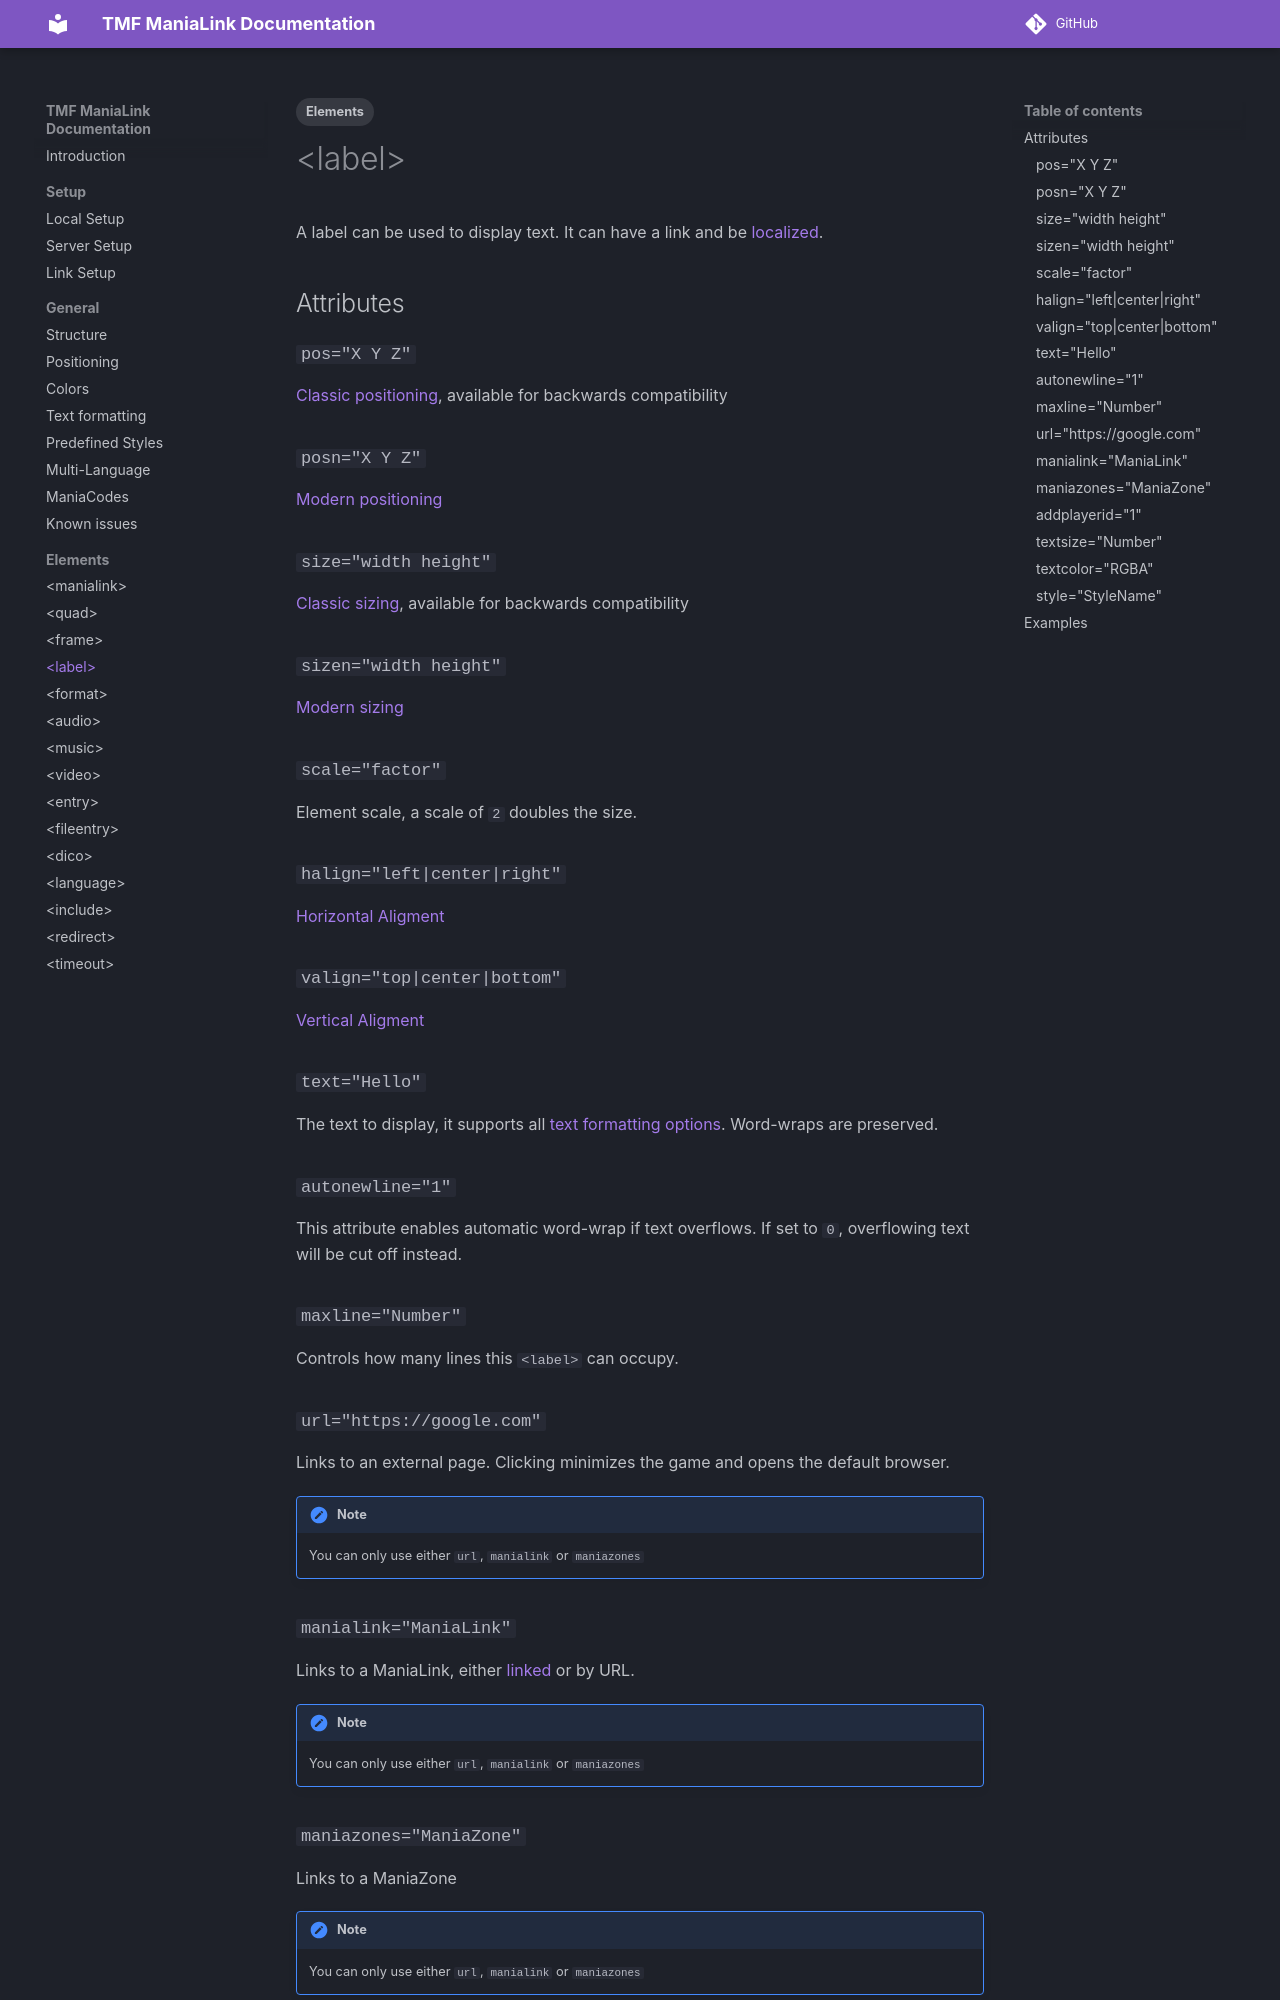

repository: LauraWebdev/TMF_ManiaLink_Documentation · page: elements/label/index.html · generator: mkdocs

---
tags:
- Elements
---

# &lt;label&gt;
A label can be used to display text. It can have a link and be [localized](../general/multi-language.md).

## Attributes
### `pos="X Y Z"`
[Classic positioning](../general/positioning.md#classical-united--nations), available for backwards compatibility

### `posn="X Y Z"`
[Modern positioning](../general/positioning.md#modern-united-forever--nations-forever)

### `size="width height"`
[Classic sizing](../general/positioning.md#classical-united--nations), available for backwards compatibility

### `sizen="width height"`
[Modern sizing](../general/positioning.md#modern-united-forever--nations-forever)

### `scale="factor"`
Element scale, a scale of `2` doubles the size.

### `halign="left|center|right"`
[Horizontal Aligment](../general/positioning.md#alignment)

### `valign="top|center|bottom"`
[Vertical Aligment](../general/positioning.md#alignment)

### `text="Hello"`
The text to display, it supports all [text formatting options](../general/text-formatting.md). Word-wraps are preserved.

### `autonewline="1"`
This attribute enables automatic word-wrap if text overflows. If set to `0`, overflowing text will be cut off instead.

### `maxline="Number"` <!-- TODO: IS IT maxlines OR maxline -->
Controls how many lines this `<label>` can occupy.

### `url="https://google.com"`
Links to an external page. Clicking minimizes the game and opens the default browser. 
!!! note
    You can only use either `url`, `manialink` or `maniazones`

### `manialink="ManiaLink"`
Links to a ManiaLink, either [linked](../setup/link-setup.md) or by URL.
!!! note
    You can only use either `url`, `manialink` or `maniazones`
